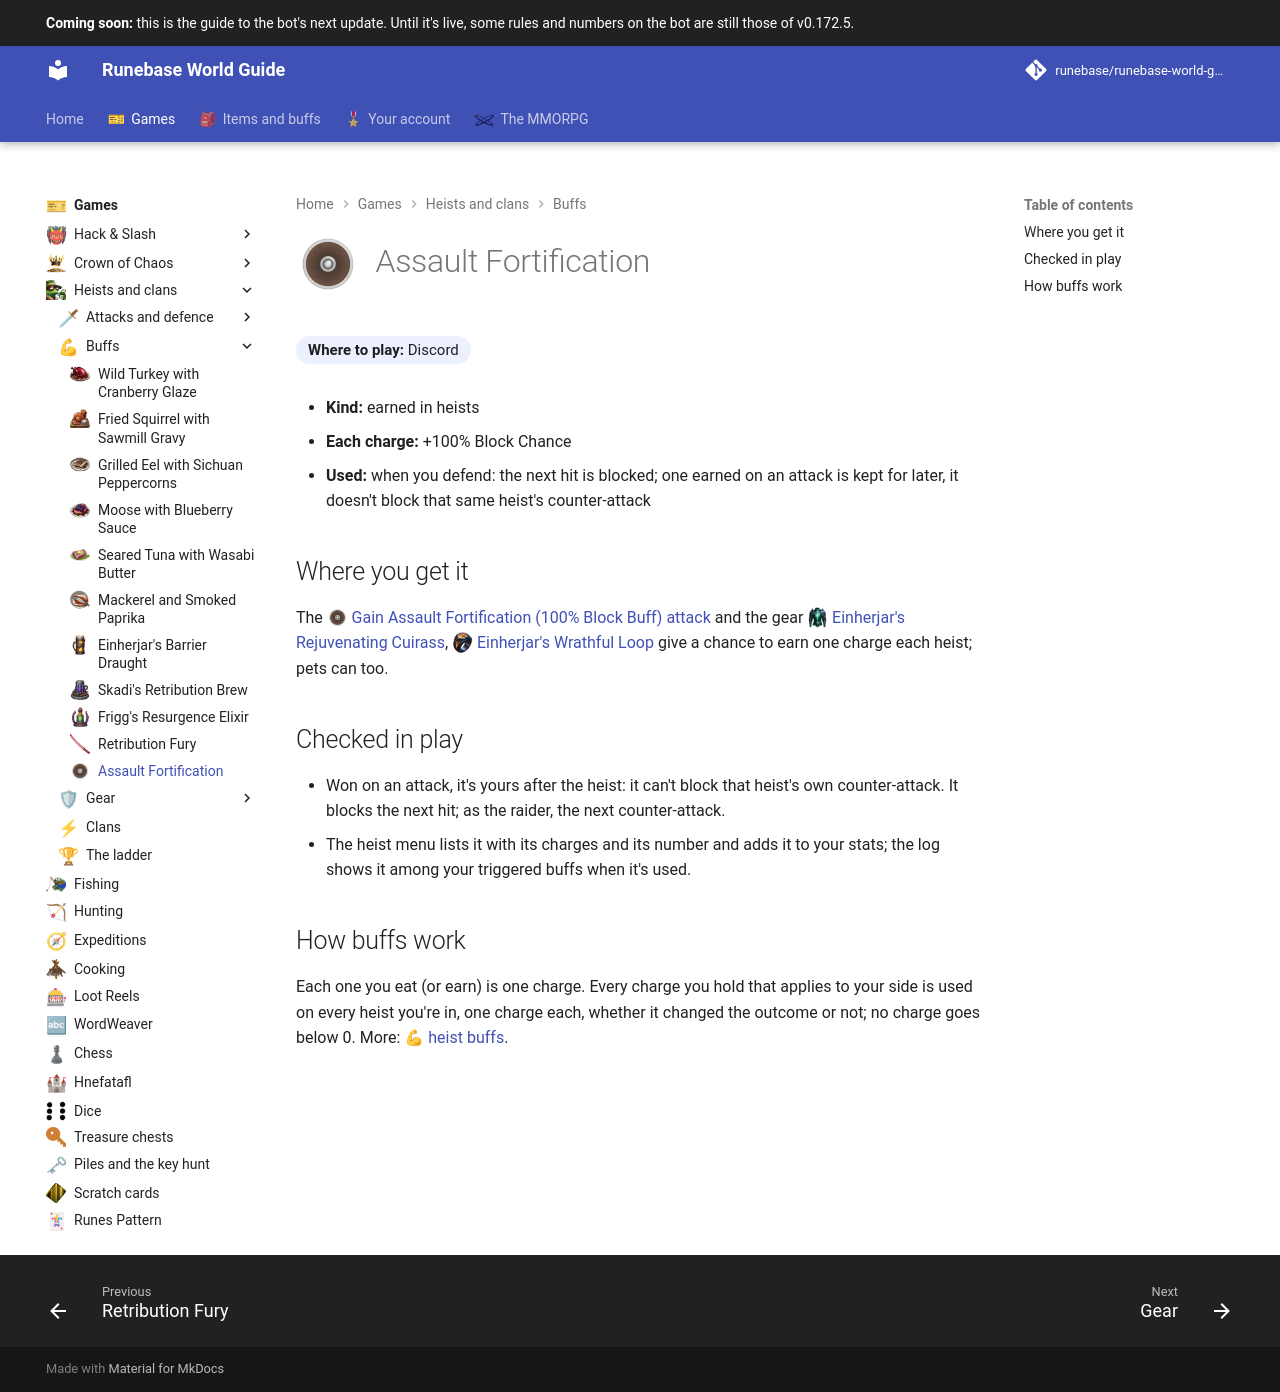

repository: Runebase/runebase-world-guide · page: next/games/heists-and-clans/buffs/assault-fortification/index.html · generator: mkdocs

---
title: "Assault Fortification"
icon: guide/nav
nav_icon: "assets/icons/heist-buff/assault-fortification.webp"
---

# ![Assault Fortification](../../../assets/icons/heist-buff/assault-fortification.webp){ .gi .gi-title width="64" height="64" loading="lazy" } Assault Fortification

**Where to play:** Discord
{ .where-to-play }

- **Kind:** earned in heists
- **Each charge:** +100% Block Chance
- **Used:** when you defend: the next hit is blocked; one earned on an attack is kept for later, it doesn't block that same heist's counter-attack

## Where you get it

The <span class="gi-m">![](../../../assets/icons/heist-attack/gain-assault-fortification.webp){ .gi .gi-mention width="20" height="20" loading="lazy" }&nbsp;[Gain Assault Fortification (100% Block Buff) attack](../attacks-and-defence/gain-assault-fortification.md)</span> and the gear <span class="gi-m">![](../../../assets/icons/heist-gear/einherjars-rejuvenating-cuirass.webp){ .gi .gi-mention width="20" height="20" loading="lazy" }&nbsp;[Einherjar's Rejuvenating Cuirass](../gear/einherjars-rejuvenating-cuirass.md)</span>, <span class="gi-m">![](../../../assets/icons/heist-gear/einherjars-wrathful-loop.webp){ .gi .gi-mention width="20" height="20" loading="lazy" }&nbsp;[Einherjar's Wrathful Loop](../gear/einherjars-wrathful-loop.md)</span> give a chance to earn one charge each heist; pets can too.

## Checked in play

- Won on an attack, it's yours after the heist: it can't block that heist's own counter-attack. It blocks the next hit; as the raider, the next counter-attack.
- The heist menu lists it with its charges and its number and adds it to your stats; the log shows it among your triggered buffs when it's used.

## How buffs work

Each one you eat (or earn) is one charge. Every charge you hold that applies to your side is used on every heist you're in, one charge each, whether it changed the outcome or not; no charge goes below 0. More: <span class="gi-m">💪&nbsp;[heist buffs](index.md)</span>.
